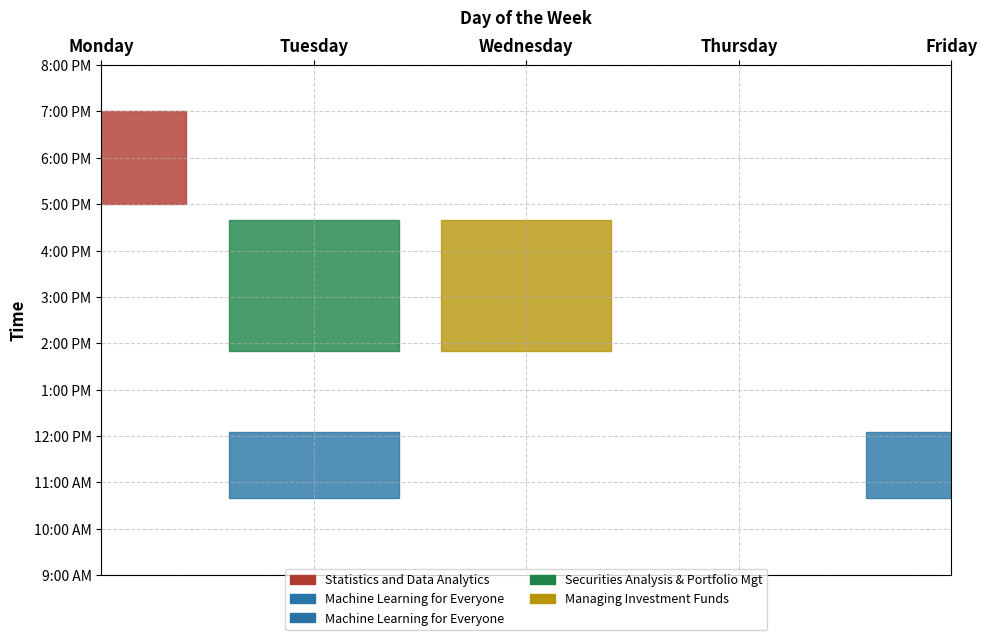

Here is the Python script that generated this plot:
# Fall 2025 Hypothetical Class schedule (axis margins fixed)

import matplotlib.pyplot as plt
import numpy as np
import matplotlib.patches as mpatches

def plot_schedule():
    
    courses = [
        ("Statistics and Data Analytics", "Monday", "5:00pm", "7:00pm", "#B03A2E"),
        ("Machine Learning for Everyone", "Tuesday", "10:40am", "12:05pm", "#2874A6"),
        ("Machine Learning for Everyone", "Friday", "10:40am", "12:05pm", "#2874A6"),
        ("Securities Analysis & Portfolio Mgt", "Tuesday", "1:50pm", "4:40pm", "#1D8348"),
        ("Managing Investment Funds", "Wednesday", "1:50pm", "4:40pm", "#B7950B"),
    ]
    
    def time_to_hours(time_str):
        time, meridian = time_str[:-2], time_str[-2:]
        hours, minutes = map(int, time.split(":"))
        if meridian.lower() == "pm" and hours != 12:
            hours += 12
        if meridian.lower() == "am" and hours == 12:
            hours = 0
        return hours + minutes / 60
    
    fig, ax = plt.subplots(figsize=(10, 6))
    days = ["Monday", "Tuesday", "Wednesday", "Thursday", "Friday"]
    times = np.arange(9, 21, 1)  
    
    ax.set_xticks(np.arange(len(days)))
    ax.set_xticklabels(days, fontsize=12, fontweight='bold', ha='center')
    ax.set_yticks(times)
    ax.set_yticklabels([f"{(t-1)%12+1}:00 {'AM' if t<12 else 'PM'}" for t in times], fontsize=10)
    ax.grid(True, linestyle="--", alpha=0.6)
    ax.invert_yaxis()  
    
    ax.xaxis.set_label_position('top')
    ax.xaxis.tick_top()
    ax.set_xlabel("Day of the Week", fontsize=12, fontweight='bold', labelpad=10)
    
    for course, day, start, end, color in courses:
        start_time = time_to_hours(start)
        end_time = time_to_hours(end)
        
        day_idx = days.index(day)
        ax.add_patch(plt.Rectangle((day_idx - 0.4, start_time), 0.8, end_time - start_time, 
                                   color=color, alpha=0.8))
    
    ax.set_ylabel("Time", fontsize=12, fontweight='bold')
    
    
    ax.set_ylim(9, 20)  
    
    fig.subplots_adjust(top=0.90, bottom=0.05, left=0.1, right=0.95)  
    
    patches = [mpatches.Patch(color=color, label=course) for course, _, _, _, color in courses]
    ax.legend(handles=patches, loc="lower center", fontsize=9, ncol=2, bbox_to_anchor=(0.5, -0.12))
    
    plt.show()

plot_schedule()